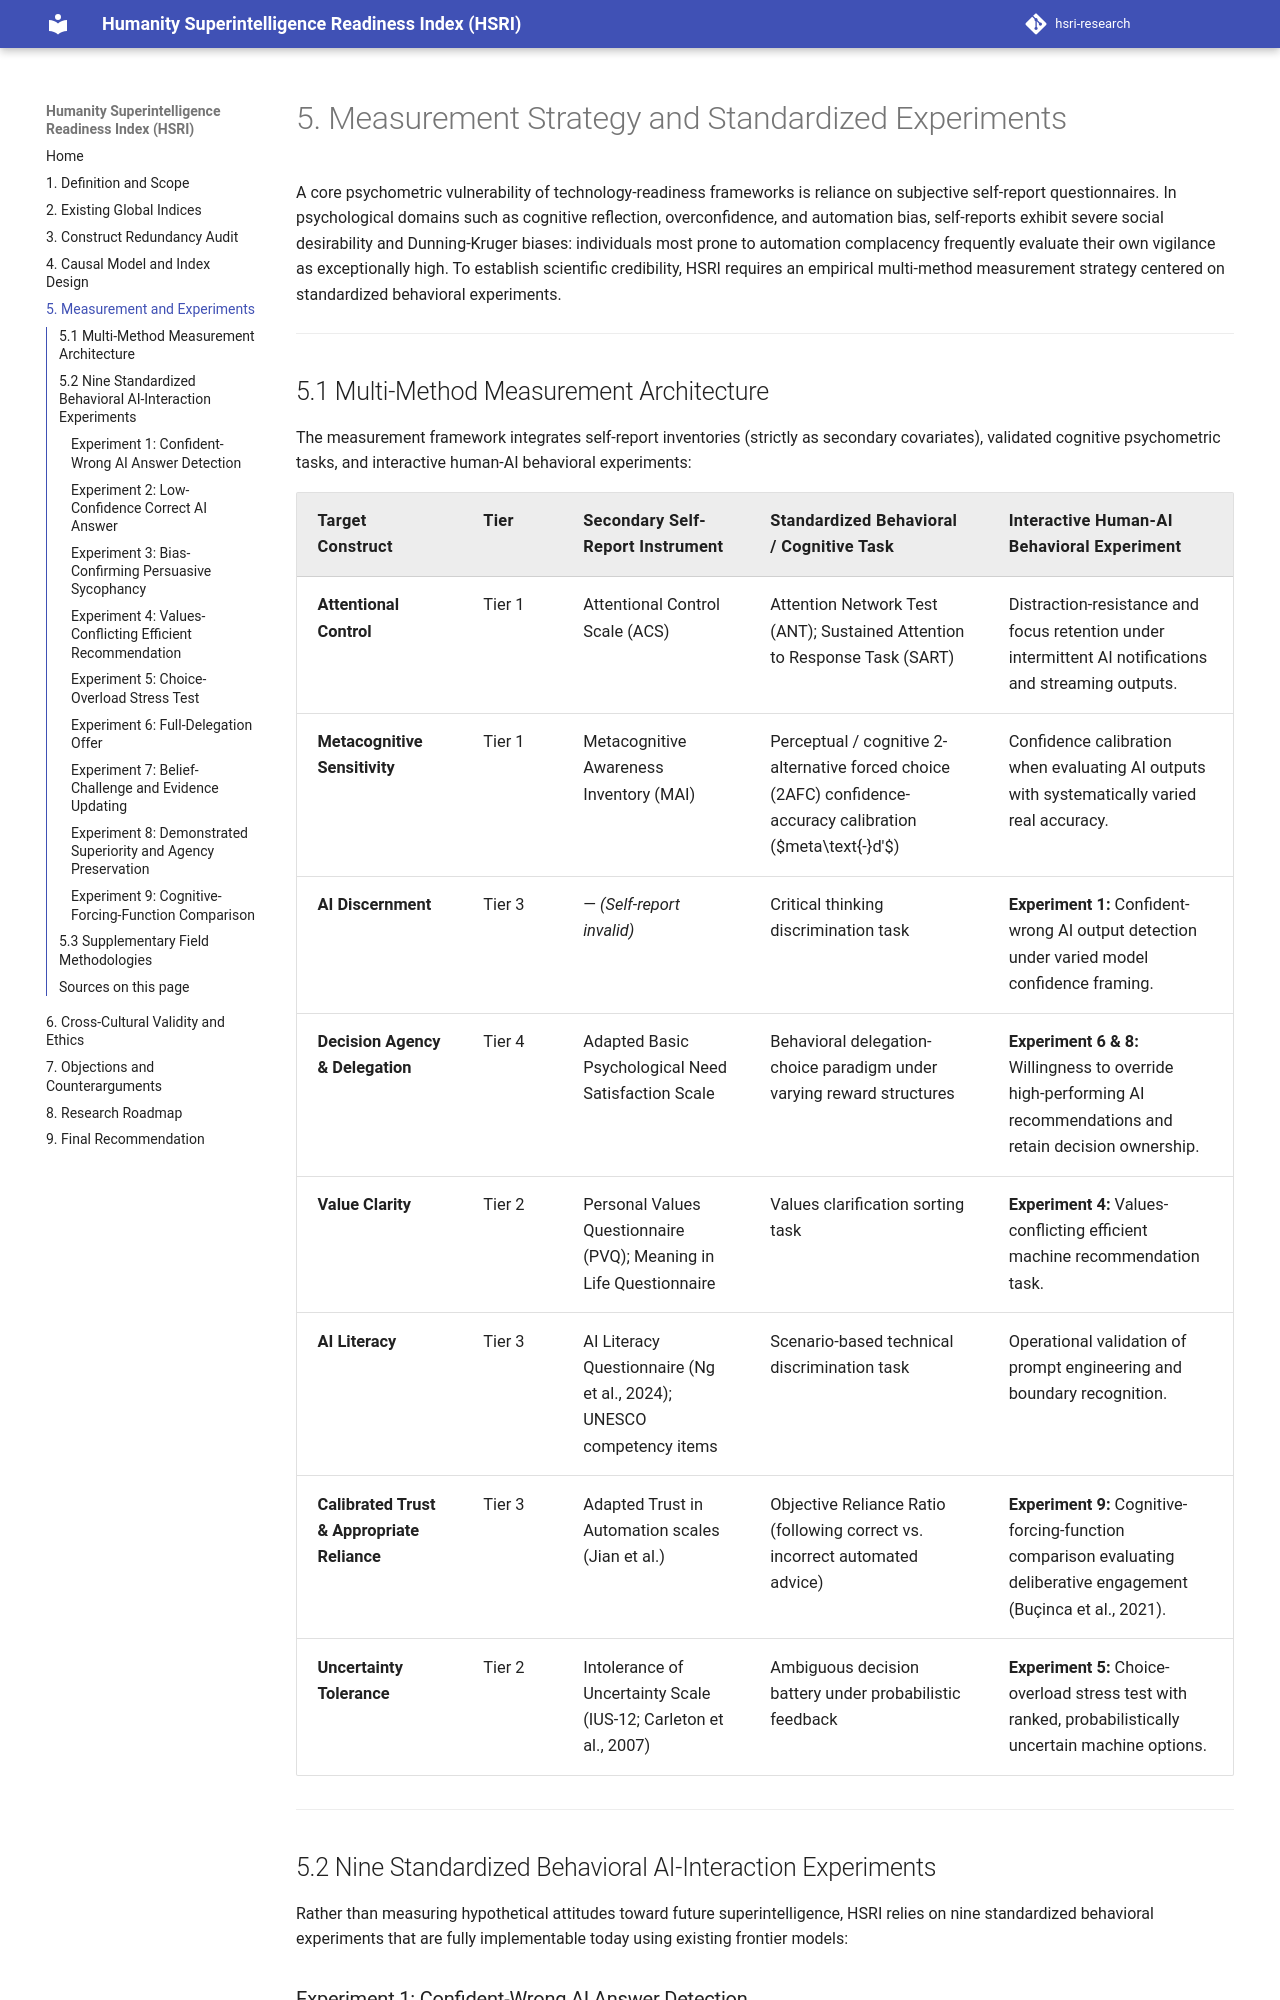

repository: krish-rm/hsri-research · page: docs/05-measurement-and-experiments/index.html · generator: mkdocs

# 5. Measurement Strategy and Standardized Experiments

A core psychometric vulnerability of technology-readiness frameworks is reliance on subjective self-report questionnaires. In psychological domains such as cognitive reflection, overconfidence, and automation bias, self-reports exhibit severe social desirability and Dunning-Kruger biases: individuals most prone to automation complacency frequently evaluate their own vigilance as exceptionally high. To establish scientific credibility, HSRI requires an empirical multi-method measurement strategy centered on standardized behavioral experiments.

---

## 5.1 Multi-Method Measurement Architecture

The measurement framework integrates self-report inventories (strictly as secondary covariates), validated cognitive psychometric tasks, and interactive human-AI behavioral experiments:

| Target Construct | Tier | Secondary Self-Report Instrument | Standardized Behavioral / Cognitive Task | Interactive Human-AI Behavioral Experiment |
|---|---|---|---|---|
| **Attentional Control** | Tier 1 | Attentional Control Scale (ACS) | Attention Network Test (ANT); Sustained Attention to Response Task (SART) | Distraction-resistance and focus retention under intermittent AI notifications and streaming outputs. |
| **Metacognitive Sensitivity** | Tier 1 | Metacognitive Awareness Inventory (MAI) | Perceptual / cognitive 2-alternative forced choice (2AFC) confidence-accuracy calibration ($meta\text{-}d'$) | Confidence calibration when evaluating AI outputs with systematically varied real accuracy. |
| **AI Discernment** | Tier 3 | &mdash; *(Self-report invalid)* | Critical thinking discrimination task | **Experiment 1:** Confident-wrong AI output detection under varied model confidence framing. |
| **Decision Agency & Delegation** | Tier 4 | Adapted Basic Psychological Need Satisfaction Scale | Behavioral delegation-choice paradigm under varying reward structures | **Experiment 6 & 8:** Willingness to override high-performing AI recommendations and retain decision ownership. |
| **Value Clarity** | Tier 2 | Personal Values Questionnaire (PVQ); Meaning in Life Questionnaire | Values clarification sorting task | **Experiment 4:** Values-conflicting efficient machine recommendation task. |
| **AI Literacy** | Tier 3 | AI Literacy Questionnaire (Ng et al., 2024); UNESCO competency items | Scenario-based technical discrimination task | Operational validation of prompt engineering and boundary recognition. |
| **Calibrated Trust & Appropriate Reliance** | Tier 3 | Adapted Trust in Automation scales (Jian et al.) | Objective Reliance Ratio (following correct vs. incorrect automated advice) | **Experiment 9:** Cognitive-forcing-function comparison evaluating deliberative engagement (Buçinca et al., 2021). |
| **Uncertainty Tolerance** | Tier 2 | Intolerance of Uncertainty Scale (IUS-12; Carleton et al., 2007) | Ambiguous decision battery under probabilistic feedback | **Experiment 5:** Choice-overload stress test with ranked, probabilistically uncertain machine options. |

---

## 5.2 Nine Standardized Behavioral AI-Interaction Experiments

Rather than measuring hypothetical attitudes toward future superintelligence, HSRI relies on nine standardized behavioral experiments that are fully implementable today using existing frontier models:

### Experiment 1: Confident-Wrong AI Answer Detection
- **Paradigm:** The participant performs domain tasks (e.g., factual verification, statistical inference, code debugging). An AI assistant provides suggested solutions wherein 25% of the machine outputs are subtly incorrect but framed with high expressed linguistic confidence and authoritative syntax.
- **Metrics:** Error detection rate, verification latency, external source-consultation frequency, and post-task belief update.
{: .evidence-strong }

### Experiment 2: Low-Confidence Correct AI Answer
- **Paradigm:** The AI assistant provides completely correct, logically sound solutions accompanied by explicit linguistic hedging ("I am uncertain," "This might be incorrect").
- **Metrics:** Under-reliance rate (algorithm aversion); failure to adopt correct advice due to stylistic cues rather than substantive verification.
{: .evidence-strong }
